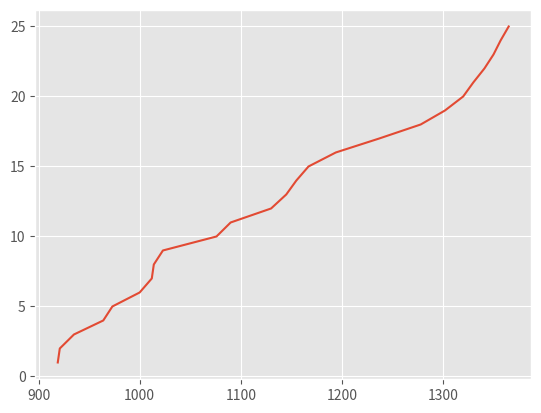

Generate this figure with matplotlib:
import matplotlib.pyplot as plt
plt.style.use('ggplot')

plt.plot([919, 921, 935, 964, 973, 1000, 1012, 1014, 1023, 1076,
		  1090, 1130, 1145, 1155, 1167, 1194, 1237, 1278, 1302, 1320, 1330, 1341, 1350, 1357, 1365],
         [1, 2, 3, 4, 5, 6, 7, 8, 9, 10, 11, 12, 13, 14, 15, 16,
          17, 18, 19, 20, 21, 22, 23, 24, 25]
         )

plt.show()
